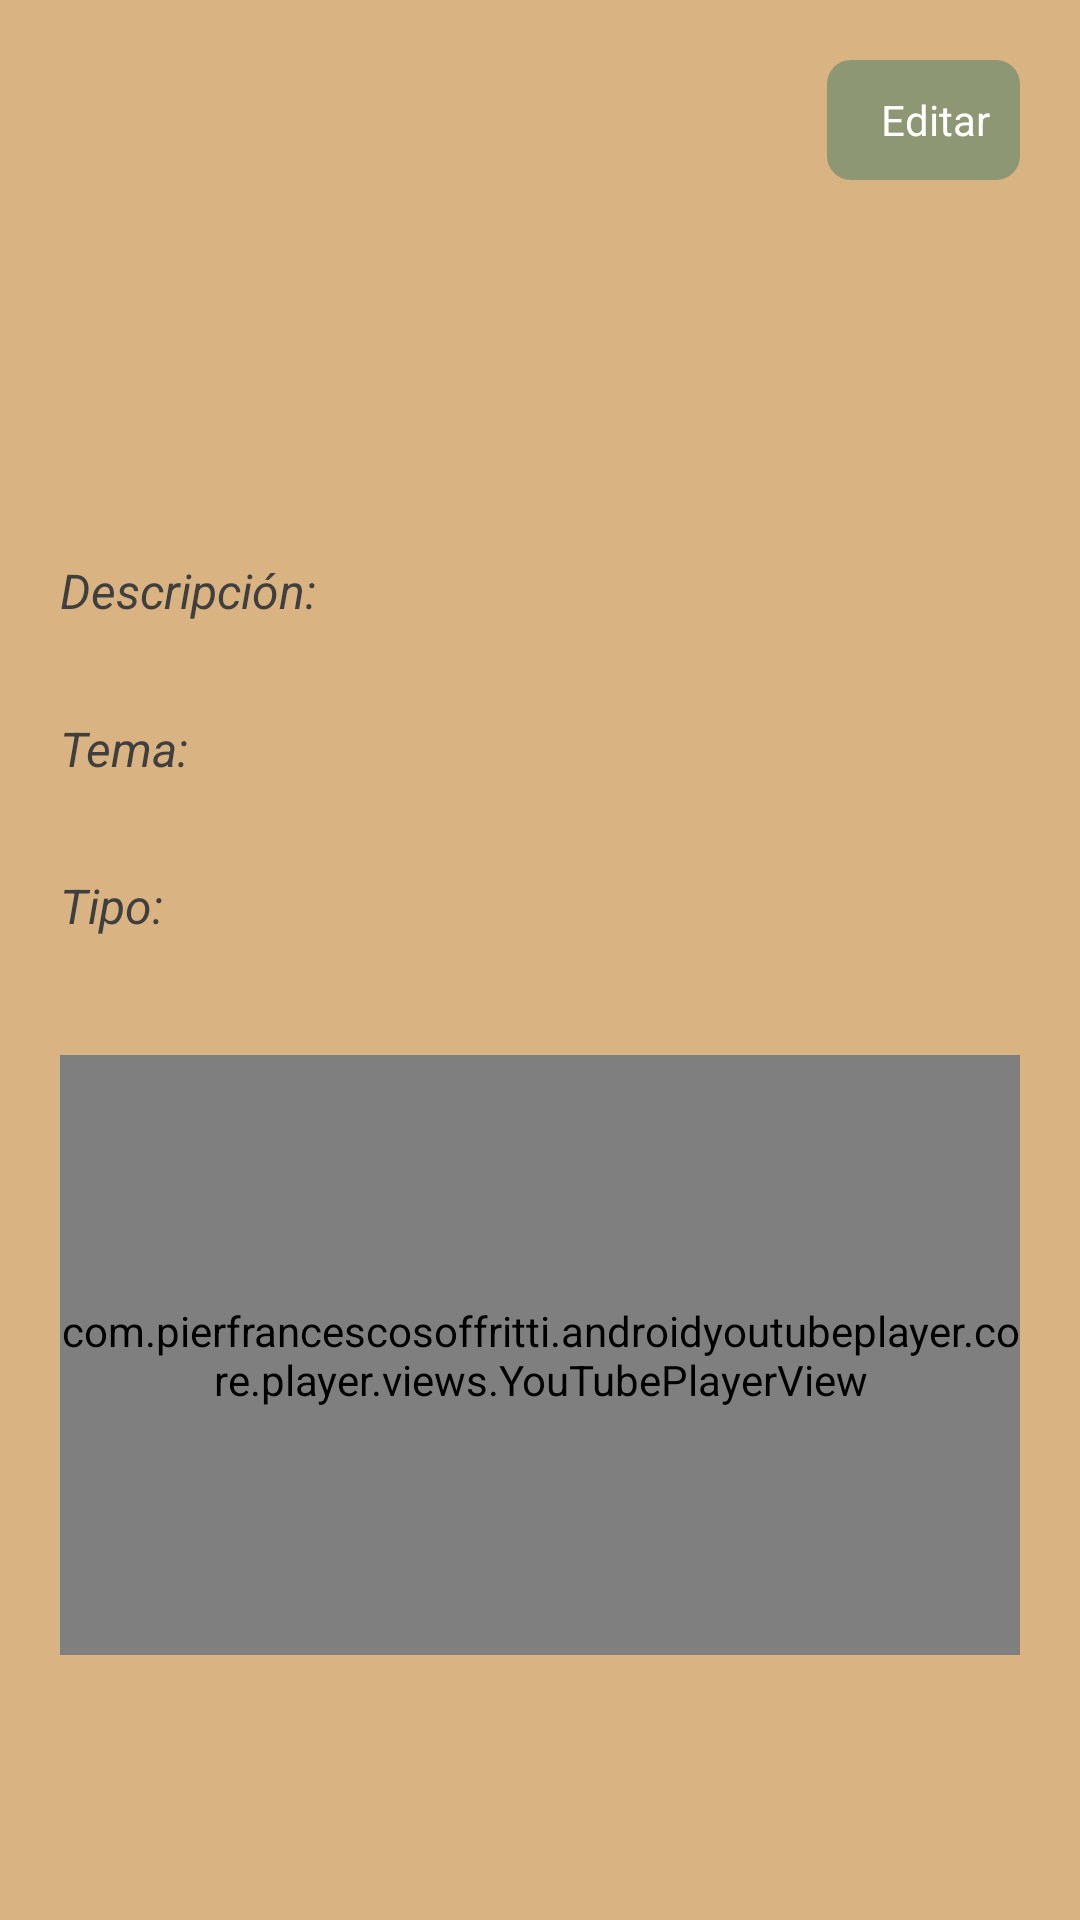

The Android layout XML behind this screen, and the referenced resources:
<!-- AndroidManifest.xml: application theme Theme.HusermenApp -->
<!-- res/layout/fragment_tutorial_details.xml -->
<?xml version="1.0" encoding="utf-8"?>
<androidx.constraintlayout.widget.ConstraintLayout
    xmlns:android="http://schemas.android.com/apk/res/android"
    xmlns:app="http://schemas.android.com/apk/res-auto"
    xmlns:tools="http://schemas.android.com/tools"
    android:id="@+id/main"
    android:layout_width="match_parent"
    android:layout_height="match_parent"
    style="@style/backgroundStyleNormal"
    tools:context=".fragments.DetailsTutorialFragment">

    
    <LinearLayout
        android:id="@+id/btnEditTutorial"
        android:layout_width="wrap_content"
        android:layout_height="40dp"
        android:gravity="center"
        android:orientation="horizontal"
        app:layout_constraintEnd_toEndOf="parent"
        app:layout_constraintTop_toTopOf="parent"
        android:paddingVertical="5dp"
        android:paddingHorizontal="10dp"
        style="@style/editButtonStyle"
        android:background="@drawable/background_secondary_buttons">
        <ImageView
            android:layout_width="wrap_content"
            android:layout_height="wrap_content"
            android:src="@drawable/ic_edit"
            app:tint="@color/white"/>
        <TextView
            android:layout_width="wrap_content"
            android:layout_height="wrap_content"
            android:layout_marginStart="8dp"
            android:text="Editar"/>
    </LinearLayout>

    <ScrollView
        android:layout_width="0dp"
        android:layout_height="0dp"
        android:fillViewport="true"
        app:layout_constraintBottom_toBottomOf="parent"
        app:layout_constraintEnd_toEndOf="parent"
        app:layout_constraintStart_toStartOf="parent"
        app:layout_constraintTop_toBottomOf="@id/btnEditTutorial">

        <androidx.constraintlayout.widget.ConstraintLayout
            android:layout_width="match_parent"
            android:layout_height="wrap_content">

            
            <TextView
                android:id="@+id/tvName"
                android:layout_width="0dp"
                android:layout_height="wrap_content"
                android:layout_marginTop="16dp"
                style="@style/textStyleTitle"
                app:layout_constraintEnd_toEndOf="parent"
                app:layout_constraintStart_toStartOf="parent"
                app:layout_constraintTop_toTopOf="parent"
                app:layout_constraintBottom_toTopOf="@id/tvDescriptionValue"
                tools:text="Nombre" />

            
            <TextView
                android:id="@+id/tvDescriptionLabel"
                android:layout_width="wrap_content"
                android:layout_height="wrap_content"
                android:text="Descripción:"
                android:paddingEnd="5dp"
                style="@style/textViewLabelDetailsStyle"
                app:layout_constraintTop_toTopOf="@id/tvDescriptionValue"
                app:layout_constraintBottom_toBottomOf="@id/tvDescriptionValue"
                app:layout_constraintStart_toStartOf="parent" />

            <TextView
                android:id="@+id/tvDescriptionValue"
                android:layout_width="0dp"
                android:layout_height="wrap_content"
                android:layout_marginTop="16dp"
                style="@style/textViewValueDetailsStyle"
                app:layout_constraintEnd_toEndOf="parent"
                app:layout_constraintStart_toEndOf="@id/tvDescriptionLabel"
                app:layout_constraintTop_toBottomOf="@id/tvName"
                app:layout_constraintBottom_toTopOf="@id/tvTopicValue"
                tools:text="Este tutorial te enseñará a realizar una tarea paso a paso dentro de la aplicación." />

            
            <TextView
                android:id="@+id/tvTopicLabel"
                android:layout_width="wrap_content"
                android:layout_height="wrap_content"
                android:layout_marginTop="8dp"
                android:text="Tema:"
                style="@style/textViewLabelDetailsStyle"
                app:layout_constraintBaseline_toBaselineOf="@id/tvTopicValue"
                app:layout_constraintStart_toStartOf="parent" />

            <TextView
                android:id="@+id/tvTopicValue"
                android:layout_width="0dp"
                android:layout_height="wrap_content"
                android:layout_marginTop="8dp"
                android:textAlignment="textEnd"
                style="@style/textViewValueDetailsStyle"
                app:layout_constraintEnd_toEndOf="parent"
                app:layout_constraintStart_toStartOf="@id/tvDescriptionValue"
                app:layout_constraintTop_toBottomOf="@id/tvDescriptionValue"
                app:layout_constraintBottom_toTopOf="@id/tvTypeValue"
                tools:text="@tools:sample/lorem" />

            
            <TextView
                android:id="@+id/tvTypeLabel"
                android:layout_width="wrap_content"
                android:layout_height="wrap_content"
                android:layout_marginTop="8dp"
                android:text="Tipo:"
                style="@style/textViewLabelDetailsStyle"
                app:layout_constraintBaseline_toBaselineOf="@id/tvTypeValue"
                app:layout_constraintStart_toStartOf="parent" />

            <TextView
                android:id="@+id/tvTypeValue"
                android:layout_width="0dp"
                android:layout_height="wrap_content"
                android:layout_marginTop="8dp"
                android:textAlignment="textEnd"
                style="@style/textViewValueDetailsStyle"
                app:layout_constraintEnd_toEndOf="parent"
                app:layout_constraintStart_toStartOf="@id/tvDescriptionValue"
                app:layout_constraintTop_toBottomOf="@id/tvTopicValue"
                app:layout_constraintBottom_toTopOf="@id/linearLayoutContentContainer"
                tools:text="@tools:sample/lorem" />

            
            <LinearLayout
                android:id="@+id/linearLayoutContentContainer"
                android:layout_width="0dp"
                android:layout_height="wrap_content"
                android:layout_marginTop="16dp"
                android:layout_marginBottom="16dp"
                android:orientation="vertical"
                app:layout_constraintBottom_toBottomOf="parent"
                app:layout_constraintEnd_toEndOf="parent"
                app:layout_constraintStart_toStartOf="parent"
                app:layout_constraintTop_toBottomOf="@id/tvTypeValue">

                
                <com.pierfrancescosoffritti.androidyoutubeplayer.core.player.views.YouTubePlayerView
                    android:id="@+id/viewYoutubePlayer"
                    android:layout_width="match_parent"
                    android:layout_height="200dp"
                    android:background="@color/fondos_tarjetas" />

                <TextView
                    android:id="@+id/tvWalkthrough"
                    android:layout_width="match_parent"
                    android:layout_height="wrap_content"
                    android:layout_marginTop="8dp"
                    style="@style/textViewValueDetailsStyle"
                    tools:text="@tools:sample/lorem"
                    tools:visibility="visible" />
            </LinearLayout>

        </androidx.constraintlayout.widget.ConstraintLayout>
    </ScrollView>
</androidx.constraintlayout.widget.ConstraintLayout>
<!-- resources referenced by this layout -->
<resources>
  <color name="fondos_tarjetas">#FFFAF3E0</color>
  <color name="white">#FFFFFFFF</color>
  <!-- drawable background_secondary_buttons (drawable) -->
  <?xml version="1.0" encoding="utf-8"?>
  <shape xmlns:android="http://schemas.android.com/apk/res/android">
      <solid android:color="@color/botones_secundarios" />
      <corners android:radius="8dp" />
  </shape>
  <style name="backgroundStyleNormal">
          <item name="android:background">@color/fondo_general</item>
          <item name="android:padding">20dp</item>
      </style>
  <style name="editButtonStyle">
          <item name="android:background">@color/botones_secundarios</item>
      </style>
  <style name="textStyleTitle">
          <item name="android:textSize">@dimen/text_size_titulo</item>
          <item name="android:textColor">@color/texto_principal</item>
          <item name="android:textStyle">bold</item>
          <item name="android:letterSpacing">.1</item>
      </style>
  <style name="textViewLabelDetailsStyle">
          <item name="android:textColor">@color/texto_normal</item>
          <item name="android:textSize">@dimen/text_size_auxiliar</item>
          <item name="android:textStyle">italic</item>
      </style>
  <style name="textViewValueDetailsStyle">
          <item name="android:textColor">@color/texto_normal</item>
          <item name="android:textSize">@dimen/text_size_auxiliar</item>
      </style>
  <style name="Theme.HusermenApp" parent="Base.Theme.HusermenApp" />
  <color name="botones_secundarios">#FF8D9773</color>
  <color name="fondo_general">#FFD9B382</color>
  <dimen name="text_size_titulo">36sp</dimen>
  <color name="texto_principal">#FF5C4033</color>
  <color name="texto_normal">#FF3F3F3F</color>
  <dimen name="text_size_auxiliar">16sp</dimen>
  <style name="Base.Theme.HusermenApp" parent="Theme.AppCompat">
          
          
          <item name="android:textViewStyle">@null</item>
          <item name="android:buttonStyle">@null</item>
      </style>
</resources>
